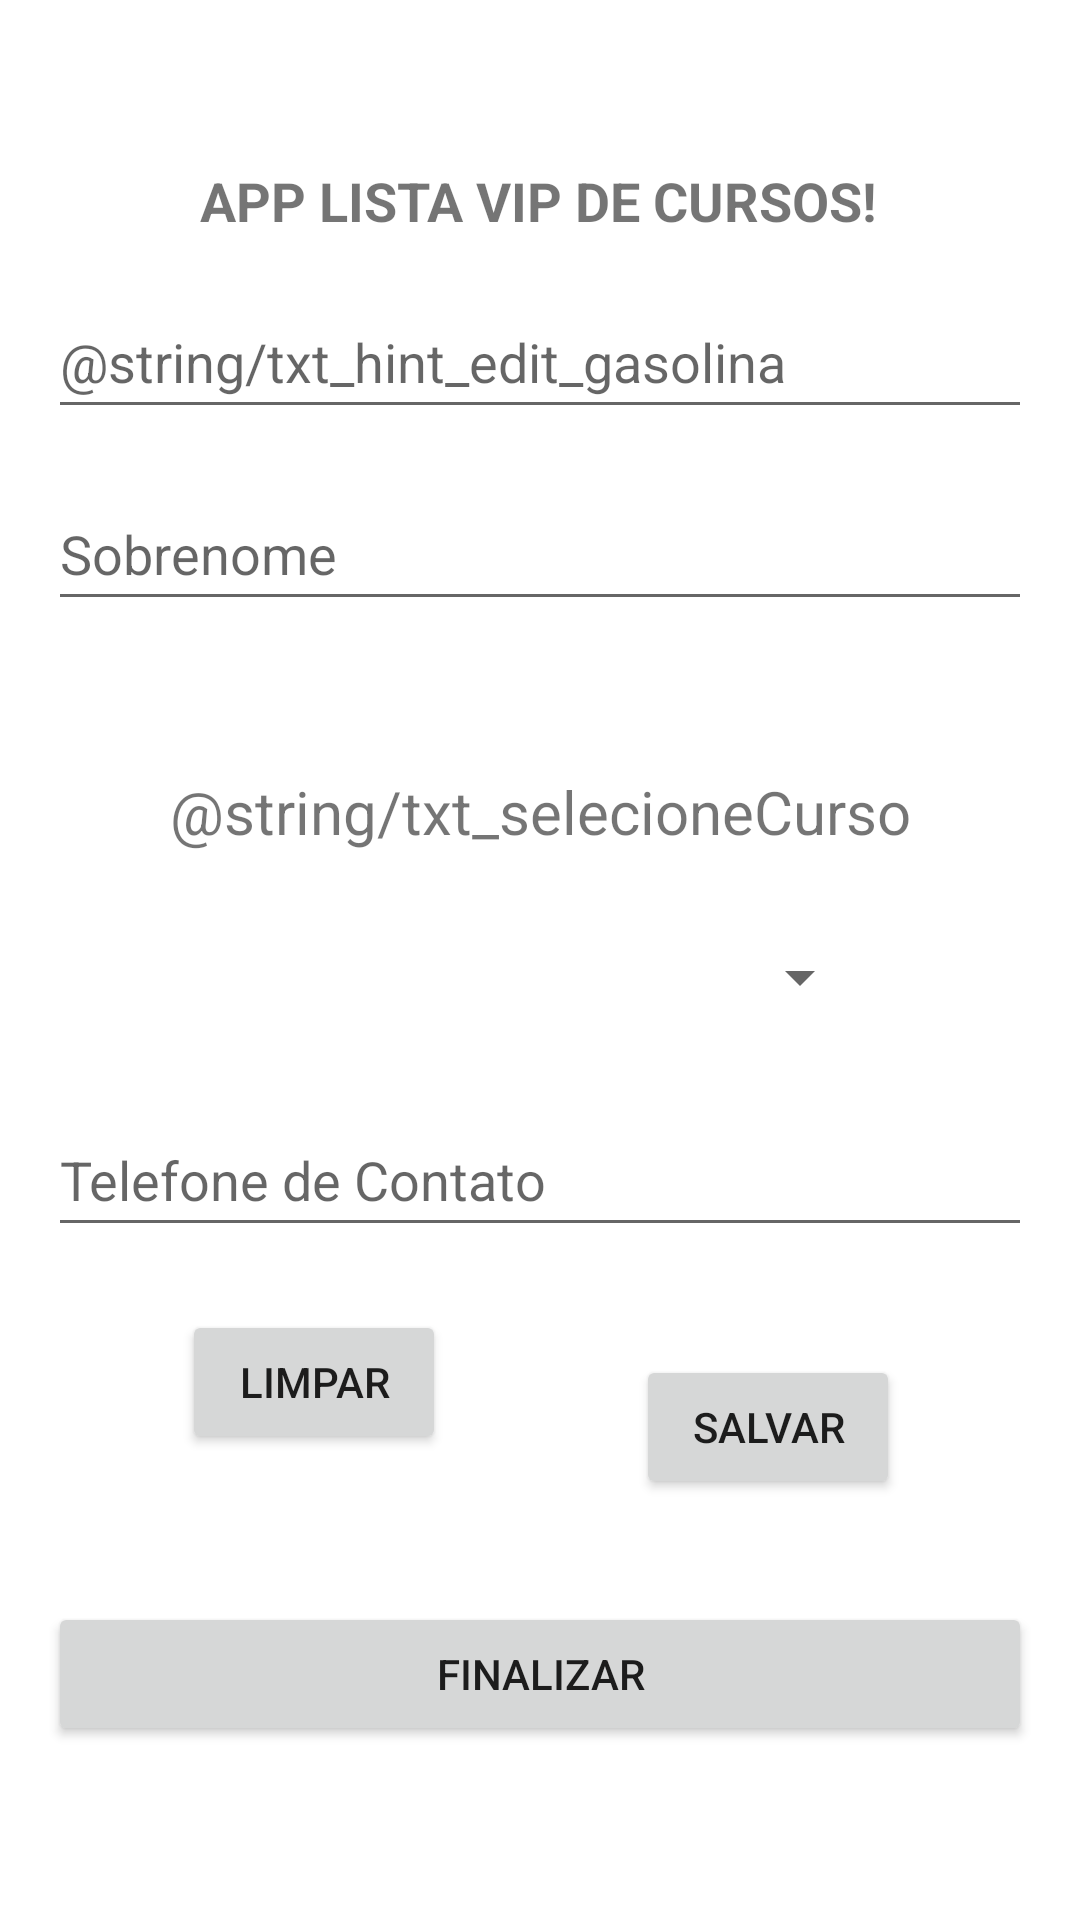

The Android layout XML behind this screen, and the referenced resources:
<!-- AndroidManifest.xml: application theme Theme.APP_Lista_Curso -->
<!-- res/layout/activity_main.xml -->
<?xml version="1.0" encoding="utf-8"?>
<androidx.constraintlayout.widget.ConstraintLayout xmlns:android="http://schemas.android.com/apk/res/android"
    xmlns:app="http://schemas.android.com/apk/res-auto"
    xmlns:tools="http://schemas.android.com/tools"
    android:layout_width="match_parent"
    android:layout_height="match_parent"
    tools:context=".view.MainActivity">


    <TextView
        android:id="@+id/text_titulo"
        android:layout_width="wrap_content"
        android:layout_height="wrap_content"
        android:text="@string/txt_titulo"
        android:textSize="18sp"
        android:textStyle="bold"
        app:layout_constraintBottom_toBottomOf="parent"
        app:layout_constraintEnd_toEndOf="parent"
        app:layout_constraintHorizontal_bias="0.497"
        app:layout_constraintStart_toStartOf="parent"
        app:layout_constraintTop_toTopOf="parent"
        app:layout_constraintVertical_bias="0.089" />

    <EditText
        android:id="@+id/text_Primeiro_nome"
        android:layout_width="match_parent"
        android:layout_height="wrap_content"
        android:layout_margin="16dp"
        android:layout_marginTop="52dp"
        android:ems="10"
        android:hint="@string/txt_hint_edit_gasolina"
        android:importantForAutofill="no"
        android:inputType="textPersonName"
        android:minHeight="48dp"
        app:layout_constraintEnd_toEndOf="parent"
        app:layout_constraintStart_toStartOf="parent"
        app:layout_constraintTop_toBottomOf="@+id/text_titulo" />

    <EditText
        android:id="@+id/text_sobrenome"
        android:layout_width="match_parent"
        android:layout_height="wrap_content"
        android:layout_margin="16dp"
        android:layout_marginTop="84dp"
        android:ems="10"
        android:hint="@string/txt_hint_edit_Sobrenome"
        android:importantForAutofill="no"
        android:inputType="textPersonName"
        android:minHeight="48dp"
        app:layout_constraintBottom_toTopOf="@+id/text_telefone_contato"
        app:layout_constraintEnd_toEndOf="parent"
        app:layout_constraintStart_toStartOf="parent"
        app:layout_constraintTop_toBottomOf="@+id/text_Primeiro_nome"
        app:layout_constraintVertical_bias="0.0" />

    <EditText
        android:id="@+id/text_telefone_contato"
        android:layout_width="match_parent"
        android:layout_height="wrap_content"
        android:layout_margin="16dp"
        android:ems="10"
        android:hint="@string/txt_hint_edit_Telefone_Contato"
        android:importantForAutofill="no"
        android:inputType="textPersonName"
        android:minHeight="48dp"
        app:layout_constraintBottom_toBottomOf="parent"
        app:layout_constraintEnd_toEndOf="parent"
        app:layout_constraintStart_toStartOf="parent"
        app:layout_constraintTop_toBottomOf="@+id/text_Primeiro_nome" />

    <Button
        android:id="@+id/button_limpar"
        android:layout_width="wrap_content"
        android:layout_height="wrap_content"
        android:text="@string/txt_Button_Limpar"
        app:layout_constraintBottom_toTopOf="@+id/button_finalizar"
        app:layout_constraintEnd_toStartOf="@+id/button_salvar"
        app:layout_constraintHorizontal_bias="0.488"
        app:layout_constraintStart_toStartOf="parent"
        app:layout_constraintTop_toBottomOf="@+id/text_telefone_contato"
        app:layout_constraintVertical_bias="0.3" />

    <Button
        android:id="@+id/button_finalizar"
        android:layout_width="match_parent"
        android:layout_height="wrap_content"
        android:layout_margin="16dp"
        android:text="@string/txt_Button_Finalizar"
        app:layout_constraintBottom_toBottomOf="parent"
        app:layout_constraintEnd_toEndOf="parent"
        app:layout_constraintStart_toStartOf="parent"
        app:layout_constraintTop_toBottomOf="@+id/button_salvar"
        app:layout_constraintVertical_bias="0.302" />

    <Button
        android:id="@+id/button_salvar"
        android:layout_width="wrap_content"
        android:layout_height="wrap_content"
        android:layout_marginTop="36dp"
        android:layout_marginEnd="60dp"
        android:text="@string/txt_Button_Salvar"
        app:layout_constraintEnd_toEndOf="parent"
        app:layout_constraintTop_toBottomOf="@+id/text_telefone_contato" />

    <Spinner
        android:id="@+id/txtListaSpinner"
        android:layout_width="221dp"
        android:layout_height="43dp"
        app:layout_constraintBottom_toTopOf="@+id/text_telefone_contato"
        app:layout_constraintEnd_toEndOf="parent"
        app:layout_constraintStart_toStartOf="parent"
        app:layout_constraintTop_toBottomOf="@+id/txt_selecioneCurso" />

    <TextView
        android:id="@+id/txt_selecioneCurso"
        android:layout_width="wrap_content"
        android:layout_height="wrap_content"
        android:layout_marginTop="20dp"
        android:text="@string/txt_selecioneCurso"
        android:textSize="20sp"
        app:layout_constraintBottom_toTopOf="@+id/text_telefone_contato"
        app:layout_constraintEnd_toEndOf="parent"
        app:layout_constraintStart_toStartOf="parent"
        app:layout_constraintTop_toBottomOf="@+id/text_sobrenome"
        app:layout_constraintVertical_bias="0.264" />

</androidx.constraintlayout.widget.ConstraintLayout>
<!-- resources referenced by this layout -->
<resources>
  <string name="txt_Button_Finalizar">Finalizar</string>
  <string name="txt_Button_Limpar">Limpar</string>
  <string name="txt_Button_Salvar">Salvar</string>
  <string name="txt_hint_edit_Sobrenome">Sobrenome</string>
  <string name="txt_hint_edit_Telefone_Contato">Telefone de Contato</string>
  <string name="txt_titulo">APP LISTA VIP DE CURSOS!</string>
  <style name="Theme.APP_Lista_Curso" parent="Theme.MaterialComponents.DayNight.DarkActionBar">
          
          <item name="colorPrimary">@color/purple_500</item>
          <item name="colorPrimaryVariant">@color/purple_700</item>
          <item name="colorOnPrimary">@color/white</item>
          
          <item name="colorSecondary">@color/teal_200</item>
          <item name="colorSecondaryVariant">@color/teal_700</item>
          <item name="colorOnSecondary">@color/black</item>
          
          <item name="android:statusBarColor">?attr/colorPrimaryVariant</item>
          
      </style>
  <color name="purple_500">#FF6200EE</color>
  <color name="purple_700">#FF3700B3</color>
  <color name="white">#FFFFFFFF</color>
  <color name="teal_200">#FF03DAC5</color>
  <color name="teal_700">#FF018786</color>
  <color name="black">#FF000000</color>
</resources>
